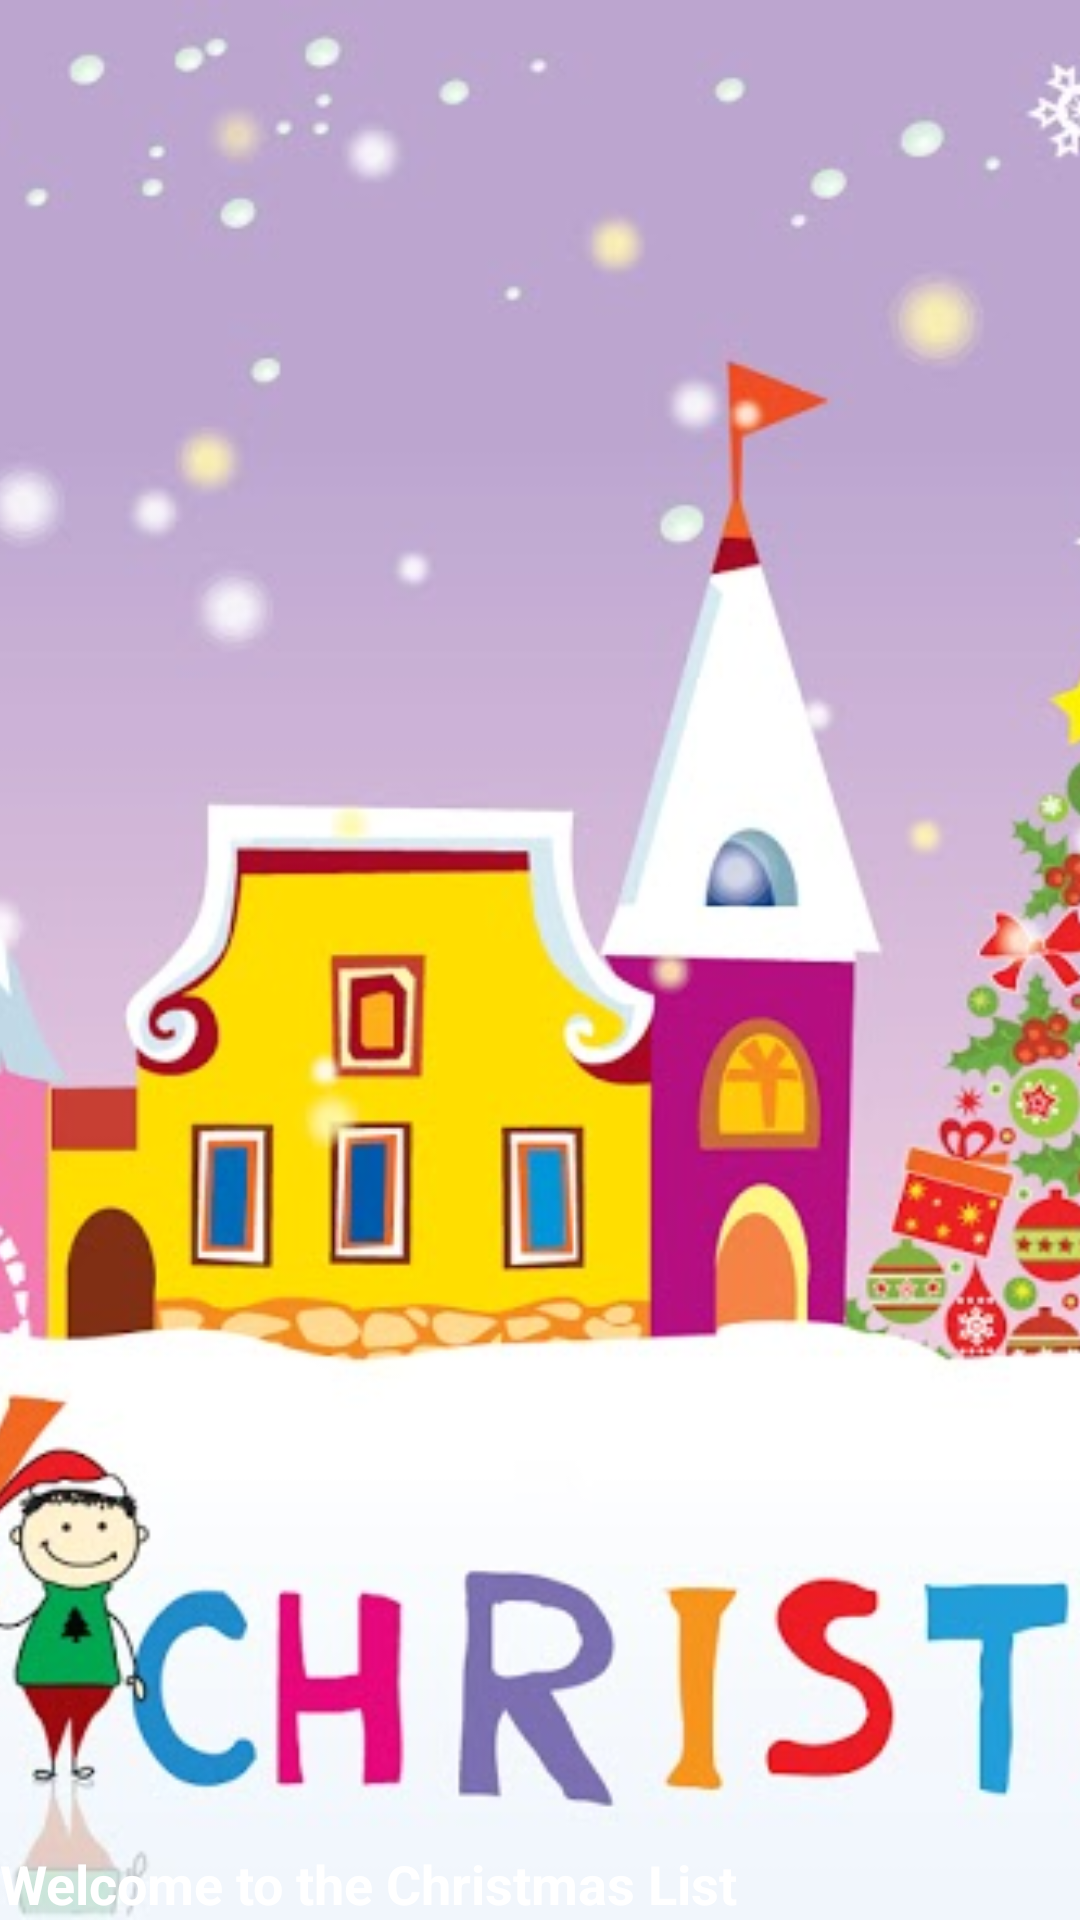

Layout XML and referenced resources for this Android screen:
<!-- AndroidManifest.xml: application theme Theme.AppCompat.NoActionBar -->
<!-- res/layout/drawer_header.xml -->
<?xml version="1.0" encoding="utf-8"?>
<FrameLayout xmlns:android="http://schemas.android.com/apk/res/android"
    android:layout_width="match_parent"
    android:layout_height="150dp">

    <ImageView
        android:layout_width="match_parent"
        android:layout_height="match_parent"
        android:src="@drawable/drawer_header"
        android:scaleType="centerCrop"/>

    <TextView
        android:text="Welcome to the Christmas List"
        android:layout_width="match_parent"
        android:layout_height="wrap_content"
        android:layout_gravity="bottom"
        android:textColor="#ffffff"
        android:textSize="18sp"
        android:textStyle="bold"/>

</FrameLayout>
<!-- resources referenced by this layout -->
<resources>
  <!-- drawable drawer_header: png bitmap (drawable-hdpi, 572166 bytes) -->
</resources>
